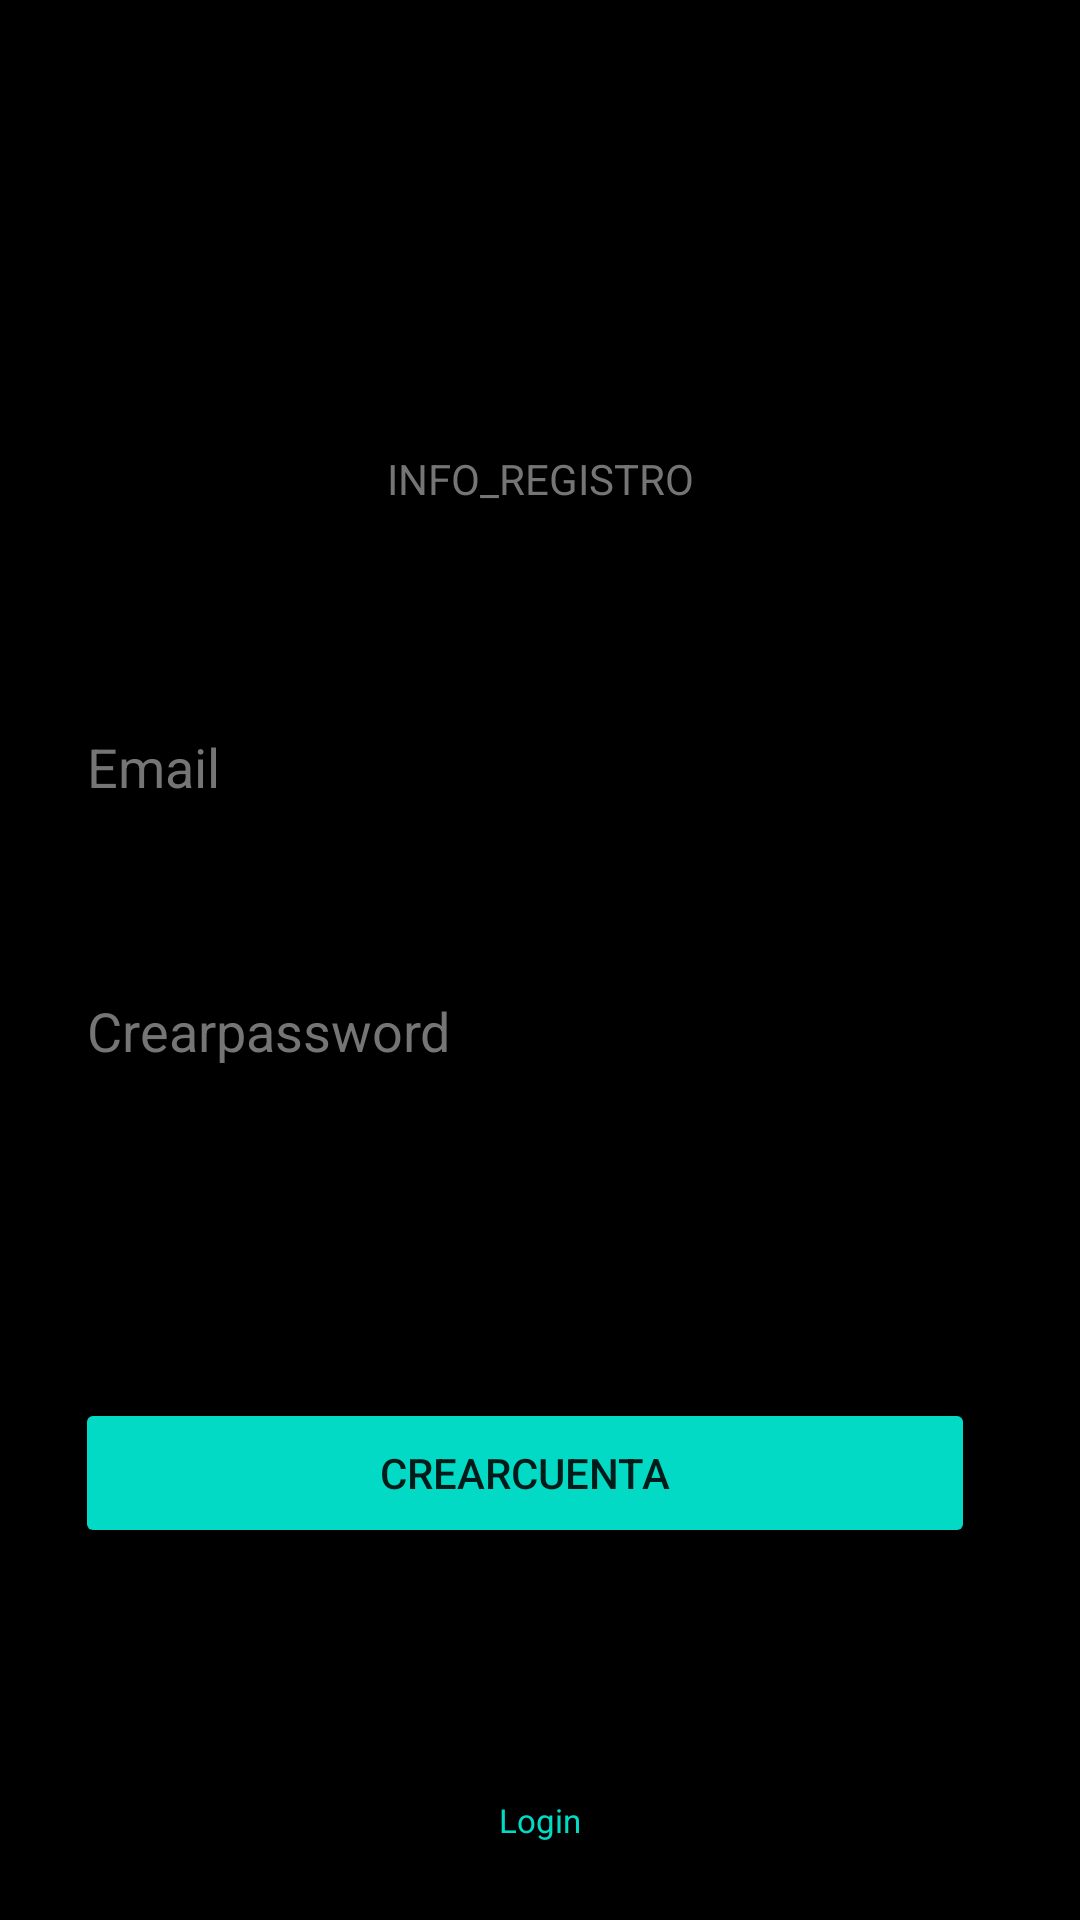

Write the Android layout XML for this screen, with the resource values it uses.
<!-- AndroidManifest.xml: application theme Theme.App_Afa -->
<!-- res/layout/activity_register.xml -->
<?xml version="1.0" encoding="utf-8"?>
<LinearLayout xmlns:android="http://schemas.android.com/apk/res/android"
    xmlns:tools="http://schemas.android.com/tools"
    android:layout_width="match_parent"
    android:layout_height="match_parent"
    android:background="@color/black"
    android:orientation="vertical">

    <TextView
        android:id="@+id/textView"
        android:layout_width="match_parent"
        android:layout_height="150dp"
        android:background="@color/black"
        android:gravity="bottom"
        android:text="@string/registro"
        android:textSize="30sp" />

    <TextView
        android:id="@+id/textView3"
        android:layout_width="match_parent"
        android:layout_height="wrap_content"
        android:height="20dp"
        android:background="@color/black"
        android:text="@string/Info_Registro"
        android:textAlignment="center"
        android:textAllCaps="true"
        android:textColor="#757575" />

    <TextView
        android:layout_width="match_parent"
        android:layout_height="wrap_content"
        android:layout_marginStart="25dp"
        android:height="60dp"
        android:gravity="bottom"
        android:text="@string/Tit_Mail" />

    <EditText
        android:id="@+id/emailText"
        android:layout_width="350dp"
        android:layout_height="wrap_content"
        android:layout_marginStart="25dp"
        android:autofillHints=""
        android:ems="10"
        android:hint="@string/HintEmail"
        android:inputType="textEmailAddress"
        android:minHeight="48dp"
        android:textColorHint="#757575" />

    <TextView
        android:layout_width="match_parent"
        android:layout_height="wrap_content"
        android:layout_marginStart="25dp"
        android:height="40dp"
        android:gravity="bottom"
        android:text="@string/password" />

    <EditText
        android:id="@+id/passwordText"
        android:layout_width="350dp"
        android:layout_height="wrap_content"
        android:layout_marginStart="25dp"
        android:autofillHints=""
        android:ems="10"
        android:hint="@string/PasswordCreate"
        android:inputType="textPassword"
        android:minHeight="48dp"
        android:textColorHint="#757575"
        tools:ignore="DuplicateSpeakableTextCheck" />

    <Button
        android:id="@+id/button"
        android:layout_width="match_parent"
        android:layout_height="wrap_content"
        android:layout_marginStart="25dp"
        android:layout_marginTop="100dp"
        android:layout_marginEnd="35dp"
        android:height="50dp"
        android:backgroundTint="@color/teal_200"
        android:text="@string/createAccount" />

    <CheckBox
        android:id="@+id/checkBox"
        android:layout_width="match_parent"
        android:layout_height="wrap_content"
        android:layout_marginLeft="35dp"
        android:layout_marginRight="35dp"
        android:text="@string/TextCheck" />

    <LinearLayout
        android:layout_width="wrap_content"
        android:layout_height="100dp"
        android:orientation="horizontal">

        <TextView
            android:id="@+id/textView2"
            android:layout_width="match_parent"
            android:layout_height="wrap_content"
            android:layout_marginStart="100dp"
            android:height="50dp"
            android:gravity="bottom"
            android:text="@string/TextRegister"
            android:textSize="11sp" />

        <TextView
            android:id="@+id/textView7"
            android:layout_width="100dp"
            android:layout_height="50dp"
            android:layout_marginStart="5dp"
            android:text="@string/Log_in_Link"
            android:textColor="@color/teal_200"
            android:textSize="11sp" />

    </LinearLayout>


</LinearLayout>
<!-- resources referenced by this layout -->
<resources>
  <color name="black">#FF000000</color>
  <color name="teal_200">#FF03DAC5</color>
  <string name="HintEmail">Email</string>
  <string name="Info_Registro">info_registro</string>
  <string name="Log_in_Link">Login</string>
  <string name="PasswordCreate">Crearpassword</string>
  <string name="TextCheck">Chequeo</string>
  <string name="TextRegister">RegistroTXT</string>
  <string name="Tit_Mail">titulomail</string>
  <string name="createAccount">Crearcuenta</string>
  <string name="password">Password</string>
  <string name="registro">Registro</string>
  <style name="Theme.App_Afa" parent="Theme.MaterialComponents.DayNight.DarkActionBar">
          
          <item name="colorPrimary">@color/purple_500</item>
          <item name="colorPrimaryVariant">@color/purple_700</item>
          <item name="colorOnPrimary">@color/white</item>
          
          <item name="colorSecondary">@color/teal_200</item>
          <item name="colorSecondaryVariant">@color/teal_700</item>
          <item name="colorOnSecondary">@color/black</item>
          
          <item name="android:statusBarColor" tools:targetApi="l">?attr/colorPrimaryVariant</item>
          
      </style>
  <color name="purple_500">#FF6200EE</color>
  <color name="purple_700">#FF3700B3</color>
  <color name="white">#FFFFFFFF</color>
  <color name="teal_700">#FF018786</color>
</resources>
